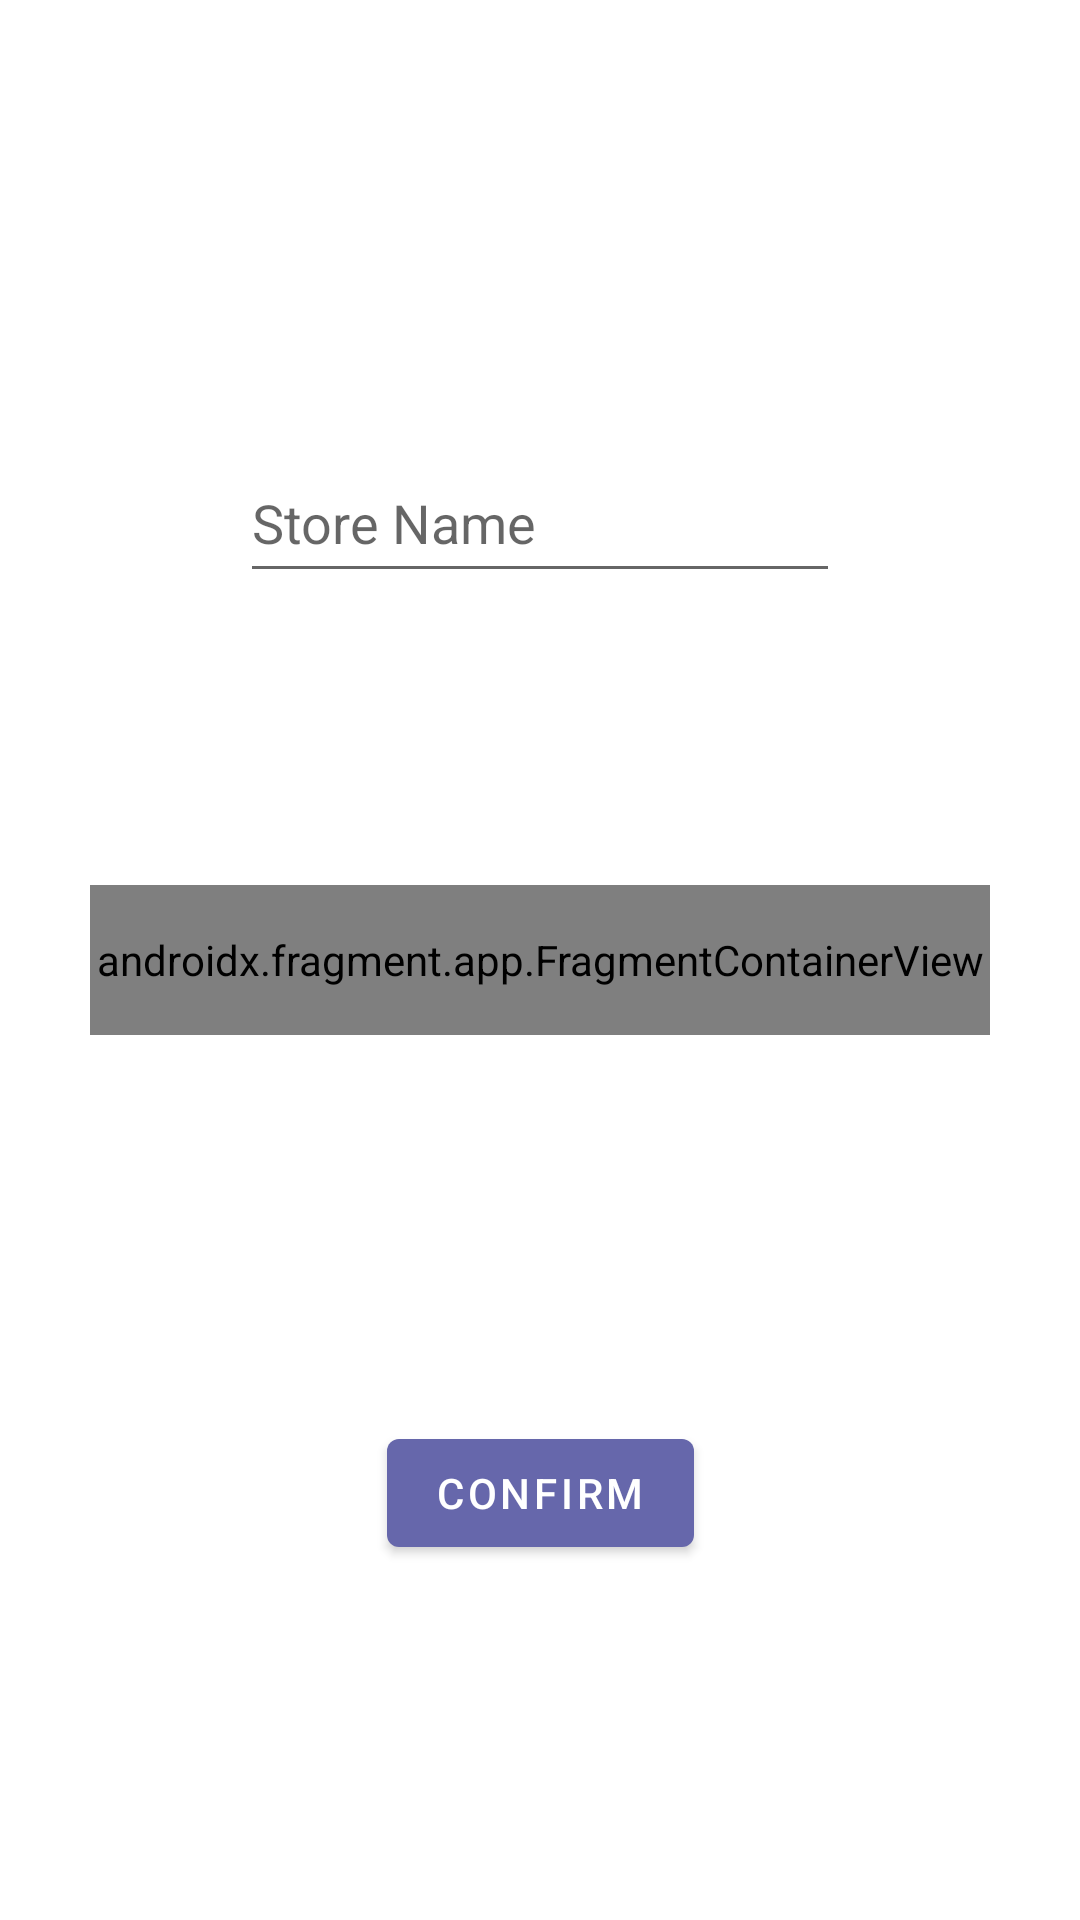

Here is an Android app screen rendered from its layout file. Give the layout XML and the strings, colors and styles it references.
<!-- AndroidManifest.xml: application theme Theme.USCDoorDrink_FrontEnd.NoActionBar -->
<!-- res/layout/fragment_add_store_name.xml -->
<?xml version="1.0" encoding="utf-8"?>
<androidx.constraintlayout.widget.ConstraintLayout xmlns:android="http://schemas.android.com/apk/res/android"
    xmlns:app="http://schemas.android.com/apk/res-auto"
    xmlns:tools="http://schemas.android.com/tools"
    android:layout_width="match_parent"
    android:layout_height="match_parent"
    tools:context=".fragments.AddStoreName">

    <Button
        android:id="@+id/button_confirm_name_and_address"
        android:layout_width="wrap_content"
        android:layout_height="wrap_content"
        android:text="@string/confirm_name_and_address"
        app:layout_constraintBottom_toBottomOf="parent"
        app:layout_constraintEnd_toEndOf="parent"
        app:layout_constraintStart_toStartOf="parent"
        app:layout_constraintTop_toTopOf="parent"
        app:layout_constraintVertical_bias="0.80" />

    <EditText
        android:id="@+id/editTextStoreName"
        android:layout_width="200dp"
        android:layout_height="50dp"
        android:ems="10"
        android:inputType="textPersonName"
        android:hint="@string/add_store_name"
        app:layout_constraintBottom_toBottomOf="parent"
        app:layout_constraintEnd_toEndOf="parent"
        app:layout_constraintStart_toStartOf="parent"
        app:layout_constraintTop_toTopOf="parent"
        app:layout_constraintVertical_bias="0.25" />



























    <androidx.fragment.app.FragmentContainerView
        android:id="@+id/autocomplete_fragment"
        android:name="com.google.android.libraries.places.widget.AutocompleteSupportFragment"
        android:layout_width="300dp"
        android:layout_height="50dp"
        app:layout_constraintBottom_toBottomOf="parent"
        app:layout_constraintEnd_toEndOf="parent"
        app:layout_constraintStart_toStartOf="parent"
        app:layout_constraintTop_toTopOf="parent"
        app:layout_constraintVertical_bias="0.50" />

</androidx.constraintlayout.widget.ConstraintLayout>
<!-- resources referenced by this layout -->
<resources>
  <string name="add_store_lat">Store Latitude</string>
  <string name="add_store_lng">Store Longitude</string>
  <string name="add_store_name">Store Name</string>
  <string name="confirm_name_and_address">Confirm</string>
  <style name="Theme.USCDoorDrink_FrontEnd.NoActionBar">
          <item name="windowActionBar">false</item>
          <item name="windowNoTitle">true</item>
      </style>
</resources>
